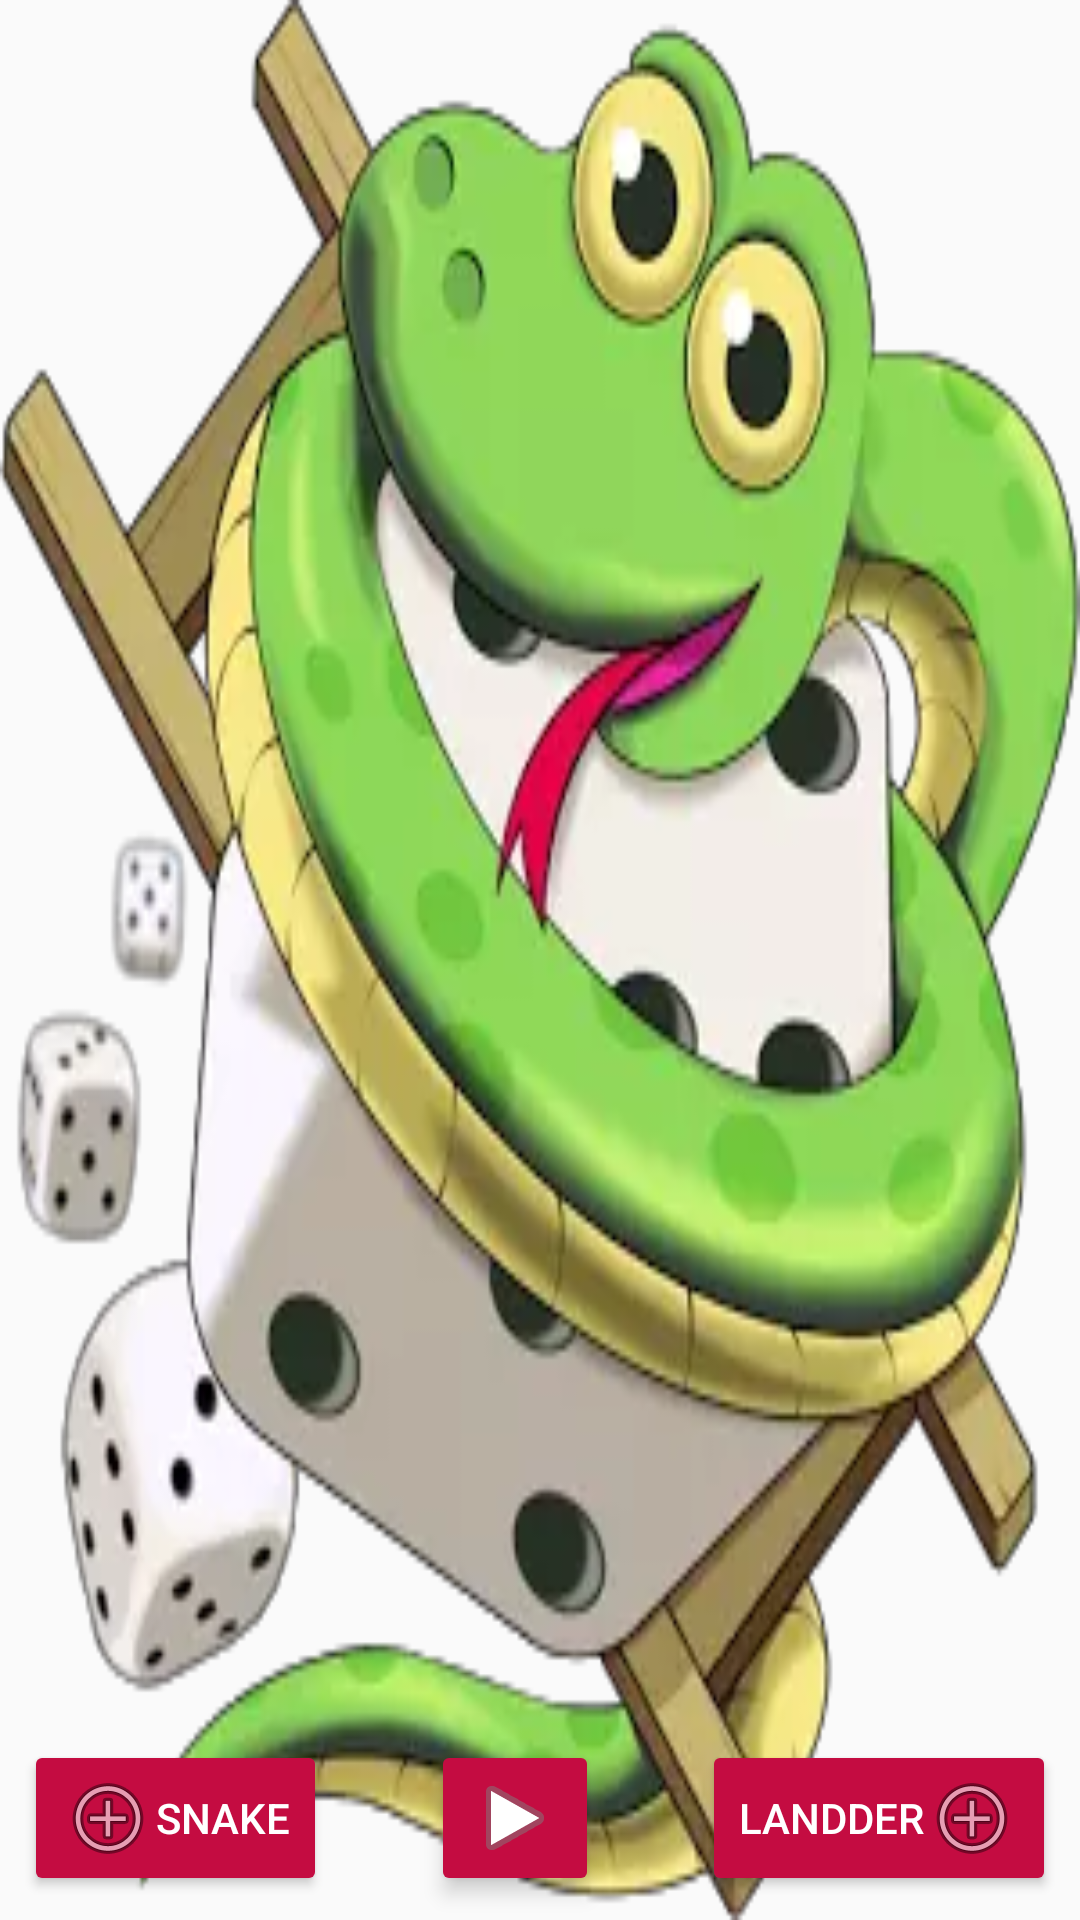

Here is an Android app screen rendered from its layout file. Give the layout XML and the strings, colors and styles it references.
<!-- AndroidManifest.xml: application theme AppTheme -->
<!-- res/layout/activity_snake.xml -->
<?xml version="1.0" encoding="utf-8"?>
<android.support.constraint.ConstraintLayout xmlns:android="http://schemas.android.com/apk/res/android"
    xmlns:app="http://schemas.android.com/apk/res-auto"
    xmlns:tools="http://schemas.android.com/tools"
    android:layout_width="match_parent"
    android:layout_height="match_parent"
    android:background="@drawable/bg">

    <android.support.design.widget.FloatingActionButton
        android:id="@+id/floatingActionButton2"
        android:layout_width="59dp"
        android:layout_height="55dp"
        android:layout_marginEnd="8dp"
        android:layout_marginStart="8dp"
        android:layout_marginTop="18dp"
        android:adjustViewBounds="false"
        android:baselineAlignBottom="false"
        android:clickable="true"
        android:visibility="gone"
        app:backgroundTint="@android:color/white"
        app:elevation="8dp"
        app:layout_constraintEnd_toEndOf="parent"
        app:layout_constraintStart_toStartOf="parent"
        app:layout_constraintTop_toBottomOf="@+id/imageView1"
        app:srcCompat="@drawable/dice_1" />

    <LinearLayout
        android:id="@+id/btnChit"
        android:visibility="gone"
        android:layout_marginTop="8dp"
        android:layout_width="match_parent"
        android:layout_height="wrap_content"
        android:gravity="center"
        android:orientation="horizontal"
        app:layout_constraintEnd_toEndOf="parent"
        app:layout_constraintStart_toStartOf="parent"
        app:layout_constraintTop_toBottomOf="@+id/floatingActionButton2">

        <TextView
            android:id="@+id/btn1"
            android:textSize="14sp"
            android:padding="10dp"
            android:textColor="@android:color/white"
            android:background="@color/colorPrimaryDark"
            android:layout_width="wrap_content"
            android:layout_height="wrap_content"
            android:text="1"/>

        <TextView
            android:id="@+id/btn2"
            android:textSize="14sp"
            android:padding="10dp"
            android:textColor="@android:color/white"
            android:background="@color/colorPrimaryDark"
            android:layout_width="wrap_content"
            android:layout_height="wrap_content"
            android:text="2" />

        <TextView
            android:id="@+id/btn3"
            android:textSize="14sp"
            android:padding="10dp"
            android:textColor="@android:color/white"
            android:background="@color/colorPrimaryDark"
            android:layout_width="wrap_content"
            android:layout_height="wrap_content"
            android:text="3" />

        <TextView
            android:id="@+id/btn4"
            android:textSize="14sp"
            android:padding="10dp"
            android:textColor="@android:color/white"
            android:background="@color/colorPrimaryDark"
            android:layout_width="wrap_content"
            android:layout_height="wrap_content"
            android:text="4" />

        <TextView
            android:id="@+id/btn5"
            android:textSize="14sp"
            android:padding="10dp"
            android:textColor="@android:color/white"
            android:background="@color/colorPrimaryDark"
            android:layout_width="wrap_content"
            android:layout_height="wrap_content"
            android:text="5" />

        <TextView
            android:id="@+id/btn6"
            android:textSize="14sp"
            android:padding="10dp"
            android:textColor="@android:color/white"
            android:background="@color/colorPrimaryDark"
            android:layout_width="wrap_content"
            android:layout_height="wrap_content"
            android:text="6" />
    </LinearLayout>

    <Button
        android:id="@+id/btn_add_snake"
        android:layout_width="wrap_content"
        android:layout_height="wrap_content"
        android:layout_marginBottom="8dp"
        android:layout_marginStart="8dp"
        android:drawableLeft="@android:drawable/ic_menu_add"
        android:elevation="4dp"
        android:text="Snake"
        android:textColor="@android:color/white"
        android:backgroundTint="@color/colorPrimary"
        app:layout_constraintBottom_toBottomOf="parent"
        app:layout_constraintStart_toStartOf="parent" />

    <Button
        android:id="@+id/btn_add_ladder"
        android:layout_width="wrap_content"
        android:layout_height="wrap_content"
        android:layout_marginBottom="8dp"
        android:layout_marginEnd="8dp"
        android:drawableRight="@android:drawable/ic_menu_add"
        android:elevation="4dp"
        android:text="Landder"
        android:textColor="@android:color/white"
        android:backgroundTint="@color/colorPrimary"
        app:layout_constraintBottom_toBottomOf="parent"
        app:layout_constraintEnd_toEndOf="parent" />

    <TextView
        android:id="@+id/tv_info"
        android:layout_width="match_parent"
        android:layout_height="wrap_content"
        android:layout_marginTop="8dp"
        android:gravity="center"
        android:textAlignment="center"
        android:textColor="@android:color/black"
        android:textSize="24sp"
        android:textStyle="bold"
        android:visibility="visible"
        app:layout_constraintTop_toTopOf="parent" />

    <LinearLayout
        android:orientation="vertical"
        android:id="@+id/line_parent"
        android:layout_width="match_parent"
        android:layout_height="0dp"
        android:layout_marginEnd="8dp"
        android:layout_marginStart="8dp"
        android:layout_marginTop="8dp"
        app:layout_constraintEnd_toEndOf="parent"
        app:layout_constraintHorizontal_bias="1.0"
        app:layout_constraintStart_toStartOf="parent"
        app:layout_constraintTop_toBottomOf="@+id/tv_info" />

    <ImageButton
        android:id="@+id/btn_done"
        android:layout_width="wrap_content"
        android:layout_height="wrap_content"
        android:layout_marginBottom="8dp"
        android:layout_marginEnd="8dp"
        android:layout_marginStart="8dp"
        android:elevation="4dp"
        android:src="@android:drawable/ic_media_play"
        android:backgroundTint="@color/colorPrimary"
        app:layout_constraintBottom_toBottomOf="parent"
        app:layout_constraintEnd_toStartOf="@+id/btn_add_ladder"
        app:layout_constraintStart_toEndOf="@+id/btn_add_snake" />

    <ImageView
        android:id="@+id/imageView1"
        android:layout_width="50dp"
        android:layout_height="50dp"
        android:layout_marginEnd="8dp"
        android:layout_marginStart="8dp"
        android:layout_marginTop="18dp"
        android:elevation="8dp"
        android:src="@drawable/dice_4"
        android:visibility="gone"
        app:layout_constraintEnd_toEndOf="parent"
        app:layout_constraintStart_toStartOf="parent"
        app:layout_constraintTop_toBottomOf="@+id/line_parent" />

</android.support.constraint.ConstraintLayout>
<!-- resources referenced by this layout -->
<resources>
  <color name="colorPrimary">#c40c41</color>
  <color name="colorPrimaryDark">#c40c41</color>
  <!-- drawable bg: webp bitmap (drawable-v24, 16624 bytes) -->
  <!-- drawable dice_1: webp bitmap (drawable-v24, 1680 bytes) -->
  <!-- drawable dice_4: webp bitmap (drawable-v24, 3864 bytes) -->
  <style name="AppTheme" parent="Theme.AppCompat.Light.NoActionBar">
          
          <item name="colorPrimary">@color/colorPrimary</item>
          <item name="colorPrimaryDark">@color/colorPrimaryDark</item>
          <item name="colorAccent">@color/colorAccent</item>
      </style>
  <color name="colorAccent">#c40c41</color>
</resources>
